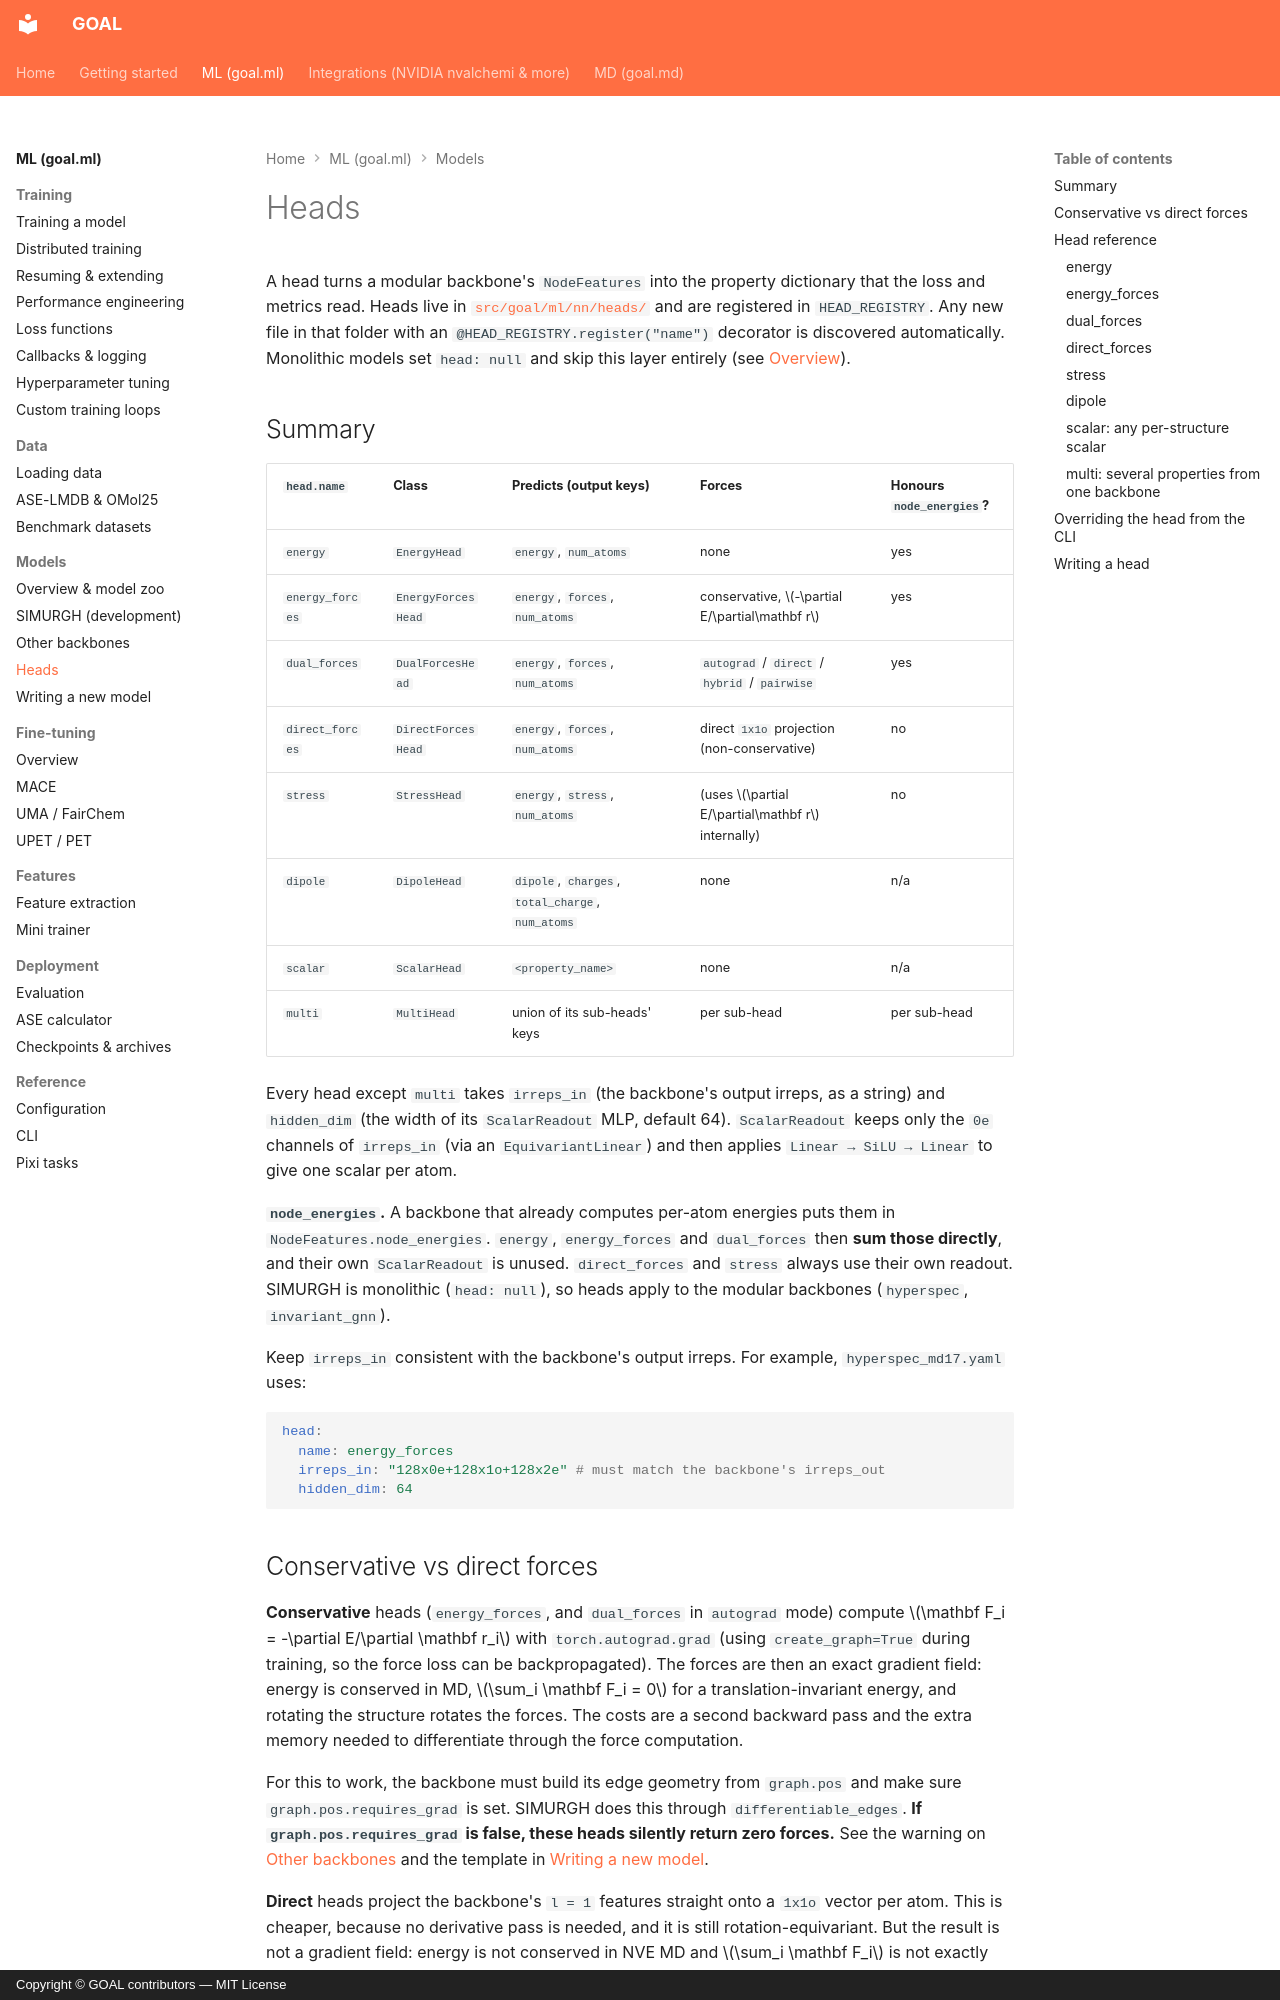

repository: Nourollah/GOAL · page: ml/models/heads/index.html · generator: mkdocs · copyright: Copyright © GOAL contributors — MIT License

# Heads

A head turns a modular backbone's `NodeFeatures` into the property dictionary that the loss and metrics read. Heads live in [`src/goal/ml/nn/heads/`](https://github.com/Nourollah/GOAL/tree/main/src/goal/ml/nn/heads) and are registered in `HEAD_REGISTRY`. Any new file in that folder with an `@HEAD_REGISTRY.register("name")` decorator is discovered automatically. Monolithic models set `head: null` and skip this layer entirely (see [Overview](overview.md)).

## Summary

| `head.name` | Class | Predicts (output keys) | Forces | Honours `node_energies`? |
|---|---|---|---|---|
| `energy` | `EnergyHead` | `energy`, `num_atoms` | none | yes |
| `energy_forces` | `EnergyForcesHead` | `energy`, `forces`, `num_atoms` | conservative, $-\partial E/\partial\mathbf r$ | yes |
| `dual_forces` | `DualForcesHead` | `energy`, `forces`, `num_atoms` | `autograd` / `direct` / `hybrid` / `pairwise` | yes |
| `direct_forces` | `DirectForcesHead` | `energy`, `forces`, `num_atoms` | direct `1x1o` projection (non-conservative) | no |
| `stress` | `StressHead` | `energy`, `stress`, `num_atoms` | (uses $\partial E/\partial\mathbf r$ internally) | no |
| `dipole` | `DipoleHead` | `dipole`, `charges`, `total_charge`, `num_atoms` | none | n/a |
| `scalar` | `ScalarHead` | `<property_name>` | none | n/a |
| `multi` | `MultiHead` | union of its sub-heads' keys | per sub-head | per sub-head |

Every head except `multi` takes `irreps_in` (the backbone's output irreps, as a string) and `hidden_dim` (the width of its `ScalarReadout` MLP, default 64). `ScalarReadout` keeps only the `0e` channels of `irreps_in` (via an `EquivariantLinear`) and then applies `Linear → SiLU → Linear` to give one scalar per atom.

**`node_energies`.** A backbone that already computes per-atom energies puts them in `NodeFeatures.node_energies`. `energy`, `energy_forces` and `dual_forces` then **sum those directly**, and their own `ScalarReadout` is unused. `direct_forces` and `stress` always use their own readout. SIMURGH is monolithic (`head: null`), so heads apply to the modular backbones (`hyperspec`, `invariant_gnn`).

Keep `irreps_in` consistent with the backbone's output irreps. For example, `hyperspec_md17.yaml` uses:

```yaml
head:
  name: energy_forces
  irreps_in: "128x0e+128x1o+128x2e" # must match the backbone's irreps_out
  hidden_dim: 64
```
